Run: headless pygame with SDL's dummy video driver; simulated clock (each Clock.tick advances the game by its frame time, no real sleeping); random seed 0; keys injected as events and as key.get_pressed() state; no mouse input; restart key R tapped at the start of phases 3 and 4.
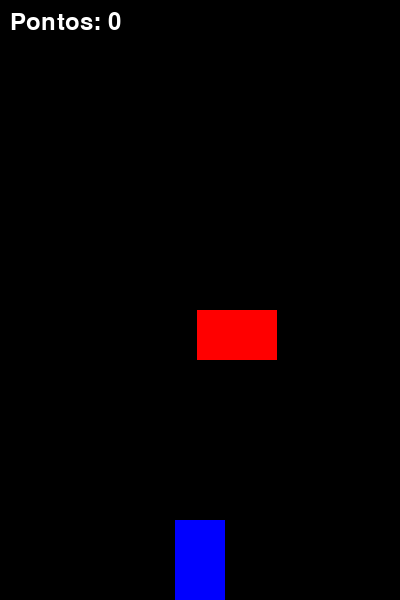
Frame 1 of 4 · flips 1–60 · no input
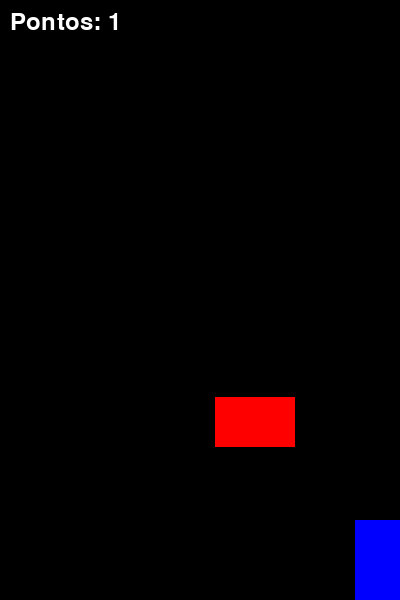
Frame 2 of 4 · flips 61–180 · tapped SPACE, RETURN · held RIGHT (→), D
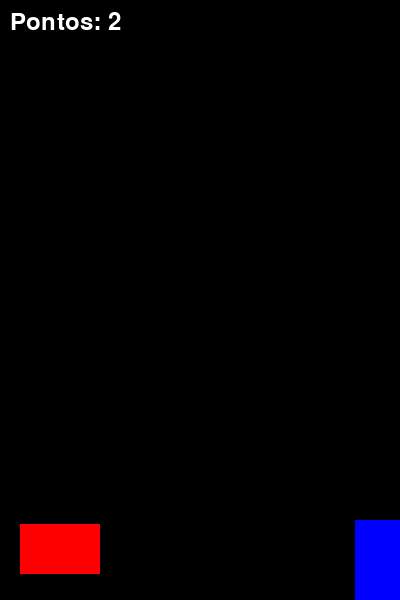
Frame 3 of 4 · flips 181–300 · tapped R · held DOWN (↓), S
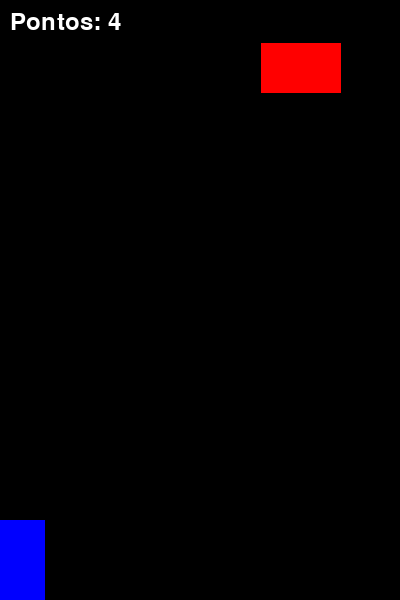
Frame 4 of 4 · flips 301–420 · tapped R · held LEFT (←), A, UP (↑), W

The pygame program that drew these frames:

import pygame
import random
import sys


def show_game_over(screen, font, pontos):
    screen.fill((0, 0, 0))
    grande = pygame.font.SysFont(None, 64)
    texto_go = grande.render('Game Over', True, (255, 0, 0))
    texto_pts = font.render(f'Pontos: {pontos}', True, (255, 255, 255))
    texto_instr = font.render("Pressione R para reiniciar ou Q para sair", True, (200, 200, 200))
    screen.blit(texto_go, (screen.get_width() // 2 - texto_go.get_width() // 2, 180))
    screen.blit(texto_pts, (screen.get_width() // 2 - texto_pts.get_width() // 2, 260))
    screen.blit(texto_instr, (screen.get_width() // 2 - texto_instr.get_width() // 2, 320))
    pygame.display.update()


def game_over_loop():
    # Retorna 'restart' ou 'quit'
    while True:
        for event in pygame.event.get():
            if event.type == pygame.QUIT:
                return 'quit'
            if event.type == pygame.KEYDOWN:
                if event.key == pygame.K_r:
                    return 'restart'
                if event.key == pygame.K_q or event.key == pygame.K_ESCAPE:
                    return 'quit'
        pygame.time.wait(50)


def main():
    pygame.init()

    # Dimensões da tela
    largura = 400
    altura = 600
    tela = pygame.display.set_mode((largura, altura))
    pygame.display.set_caption('Jogo de Corrida')

    # Cores
    branco = (255, 255, 255)
    preto = (0, 0, 0)
    vermelho = (255, 0, 0)
    azul = (0, 0, 255)

    # Carro do jogador
    carro_largura = 50
    carro_altura = 80
    velocidade = 6

    # Inimigo
    inimigo_largura = 80
    inimigo_altura = 50

    # Pontuação
    pontos = 0
    fonte = pygame.font.SysFont(None, 36)

    # Clock
    clock = pygame.time.Clock()

    def reset():
        carro_x = largura // 2 - carro_largura // 2
        carro_y = altura - carro_altura
        inimigo_x = random.randint(0, largura - inimigo_largura)
        inimigo_y = -inimigo_altura
        velocidade_inimigo = 6
        pontos_local = 0
        return carro_x, carro_y, inimigo_x, inimigo_y, velocidade_inimigo, pontos_local

    carro_x, carro_y, inimigo_x, inimigo_y, velocidade_inimigo, pontos = reset()

    rodando = True
    while rodando:
        clock.tick(60)
        for event in pygame.event.get():
            if event.type == pygame.QUIT:
                rodando = False

        # Movimento do jogador
        teclas = pygame.key.get_pressed()
        if teclas[pygame.K_LEFT] and carro_x > 0:
            carro_x -= velocidade
        if teclas[pygame.K_RIGHT] and carro_x < largura - carro_largura:
            carro_x += velocidade

        # Movimento do inimigo
        inimigo_y += velocidade_inimigo
        if inimigo_y > altura:
            inimigo_y = -inimigo_altura
            inimigo_x = random.randint(0, largura - inimigo_largura)
            pontos += 1
            velocidade_inimigo = min(velocidade_inimigo + 0.3, 12)  # limita velocidade máxima

        # Retângulos
        jogador_rect = pygame.Rect(carro_x, carro_y, carro_largura, carro_altura)
        inimigo_rect = pygame.Rect(inimigo_x, inimigo_y, inimigo_largura, inimigo_altura)

        # Colisão
        tela.fill(preto)
        if jogador_rect.colliderect(inimigo_rect):
            show_game_over(tela, fonte, pontos)
            escolha = game_over_loop()
            if escolha == 'restart':
                carro_x, carro_y, inimigo_x, inimigo_y, velocidade_inimigo, pontos = reset()
                continue
            else:
                break

        # Desenho
        pygame.draw.rect(tela, azul, jogador_rect)
        pygame.draw.rect(tela, vermelho, inimigo_rect)

        texto = fonte.render(f'Pontos: {pontos}', True, branco)
        tela.blit(texto, (10, 10))

        pygame.display.update()

    pygame.quit()


if __name__ == '__main__':
    main()
